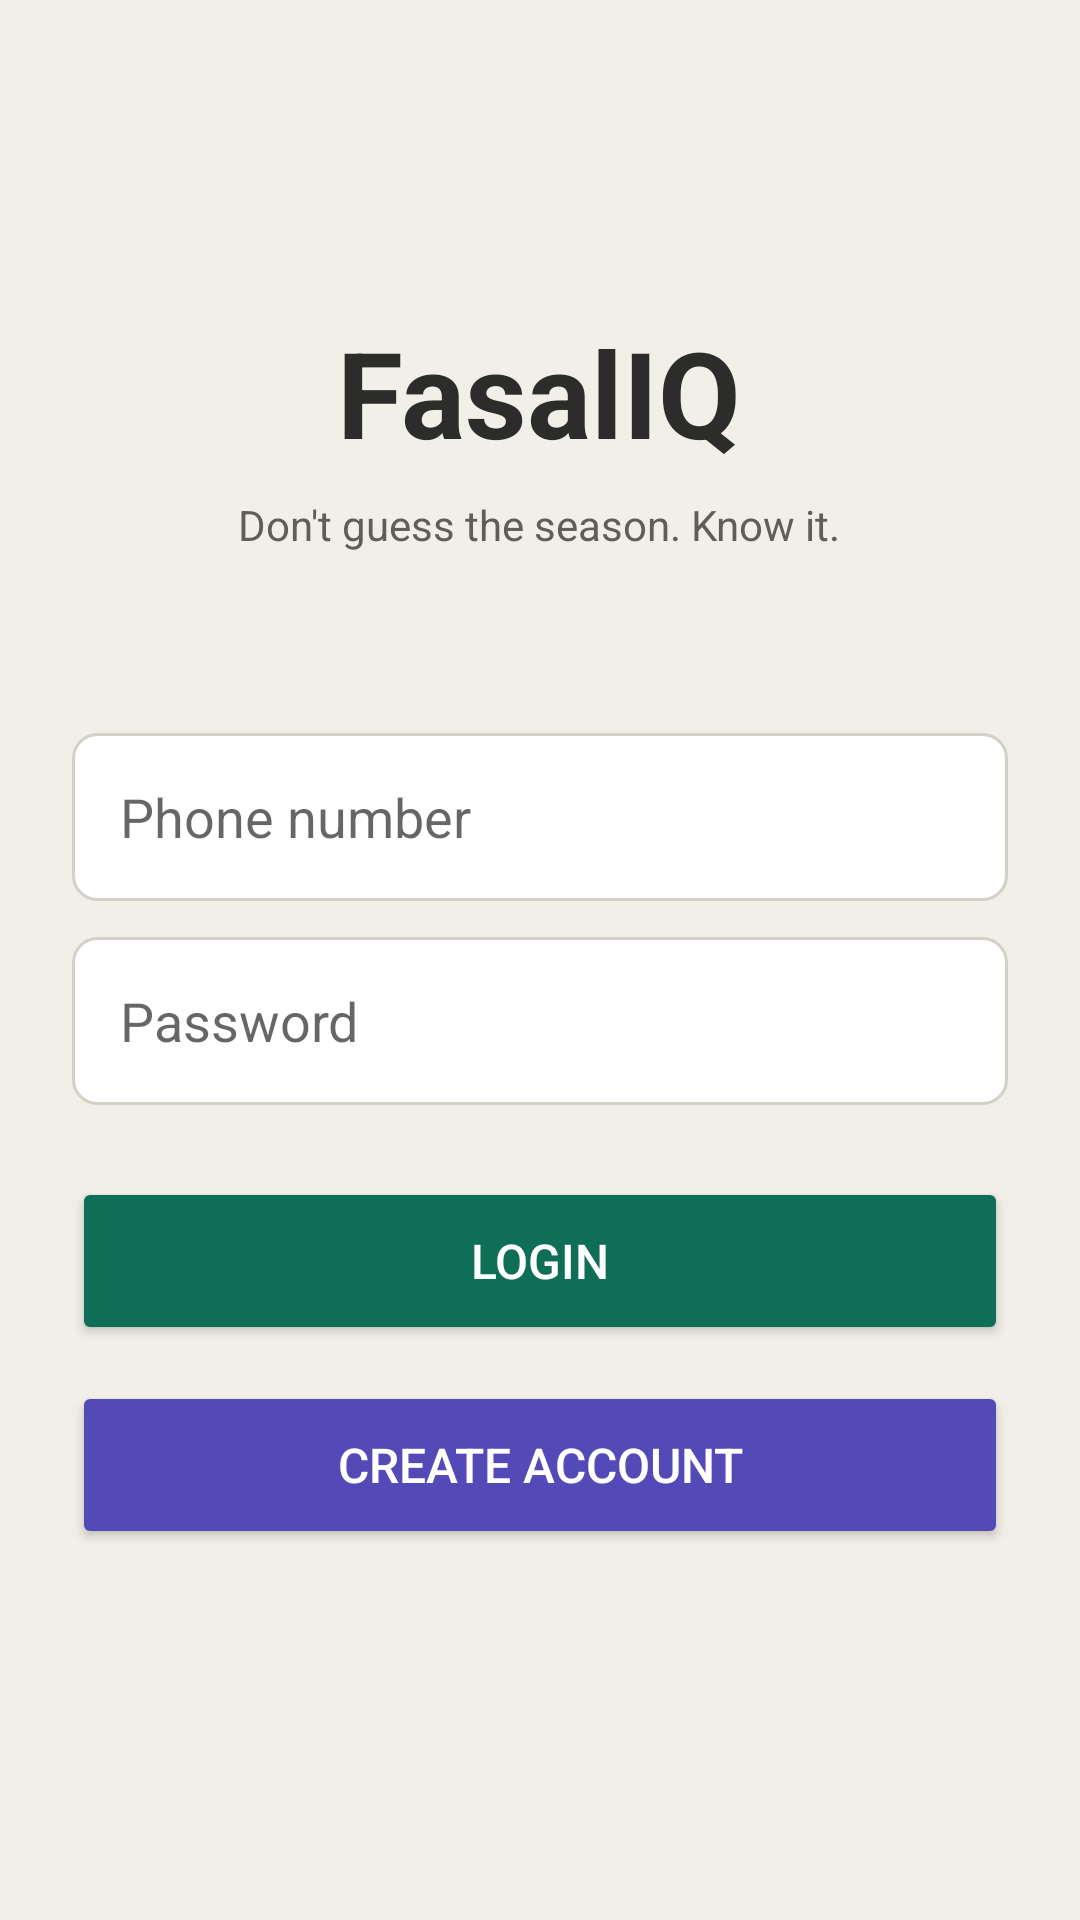

Write the Android layout XML for this screen, with the resource values it uses.
<!-- AndroidManifest.xml: application theme Theme.FasalIQ -->
<!-- res/layout/activity_main.xml -->
<?xml version="1.0" encoding="utf-8"?>
<ScrollView xmlns:android="http://schemas.android.com/apk/res/android"
    android:layout_width="match_parent"
    android:layout_height="match_parent"
    android:background="#F1EFE8">

    <LinearLayout
        android:layout_width="match_parent"
        android:layout_height="wrap_content"
        android:orientation="vertical"
        android:padding="24dp"
        android:gravity="center_horizontal">

        <TextView
            android:layout_width="wrap_content"
            android:layout_height="wrap_content"
            android:text="FasalIQ"
            android:textSize="40sp"
            android:textStyle="bold"
            android:textColor="#2C2C2A"
            android:layout_marginTop="80dp"/>

        <TextView
            android:layout_width="wrap_content"
            android:layout_height="wrap_content"
            android:text="Don't guess the season. Know it."
            android:textSize="14sp"
            android:textColor="#5F5E5A"
            android:layout_marginTop="8dp"
            android:layout_marginBottom="60dp"/>

        <EditText
            android:id="@+id/etPhone"
            android:layout_width="match_parent"
            android:layout_height="56dp"
            android:hint="Phone number"
            android:inputType="phone"
            android:background="@drawable/input_bg"
            android:paddingStart="16dp"
            android:paddingEnd="16dp"
            android:layout_marginBottom="12dp"/>

        <EditText
            android:id="@+id/etPassword"
            android:layout_width="match_parent"
            android:layout_height="56dp"
            android:hint="Password"
            android:inputType="textPassword"
            android:background="@drawable/input_bg"
            android:paddingStart="16dp"
            android:paddingEnd="16dp"
            android:layout_marginBottom="24dp"/>

        <Button
            android:id="@+id/btnLogin"
            android:layout_width="match_parent"
            android:layout_height="56dp"
            android:text="Login"
            android:textSize="16sp"
            android:textColor="#FFFFFF"
            android:backgroundTint="#0F6E56"
            android:layout_marginBottom="12dp"/>

        <Button
            android:id="@+id/btnGoRegister"
            android:layout_width="match_parent"
            android:layout_height="56dp"
            android:text="Create Account"
            android:textSize="16sp"
            android:textColor="#FFFFFF"
            android:backgroundTint="#534AB7"/>

        <TextView
            android:id="@+id/tvError"
            android:layout_width="wrap_content"
            android:layout_height="wrap_content"
            android:textColor="#E24B4A"
            android:textSize="13sp"
            android:layout_marginTop="16dp"
            android:text=""/>

    </LinearLayout>
</ScrollView>
<!-- resources referenced by this layout -->
<resources>
  <!-- drawable input_bg (drawable) -->
  <?xml version="1.0" encoding="utf-8"?>
  <shape xmlns:android="http://schemas.android.com/apk/res/android">
      <solid android:color="#FFFFFF"/>
      <stroke android:width="1dp" android:color="#D3D1C7"/>
      <corners android:radius="8dp"/>
  </shape>
  <style name="Theme.FasalIQ" parent="Theme.MaterialComponents.DayNight.NoActionBar">
          <item name="colorPrimary">#0F6E56</item>
          <item name="colorPrimaryVariant">#085041</item>
          <item name="colorOnPrimary">#FFFFFF</item>
          <item name="colorSecondary">#534AB7</item>
          <item name="colorOnSecondary">#FFFFFF</item>
          <item name="android:statusBarColor">#2C2C2A</item>
      </style>
</resources>
